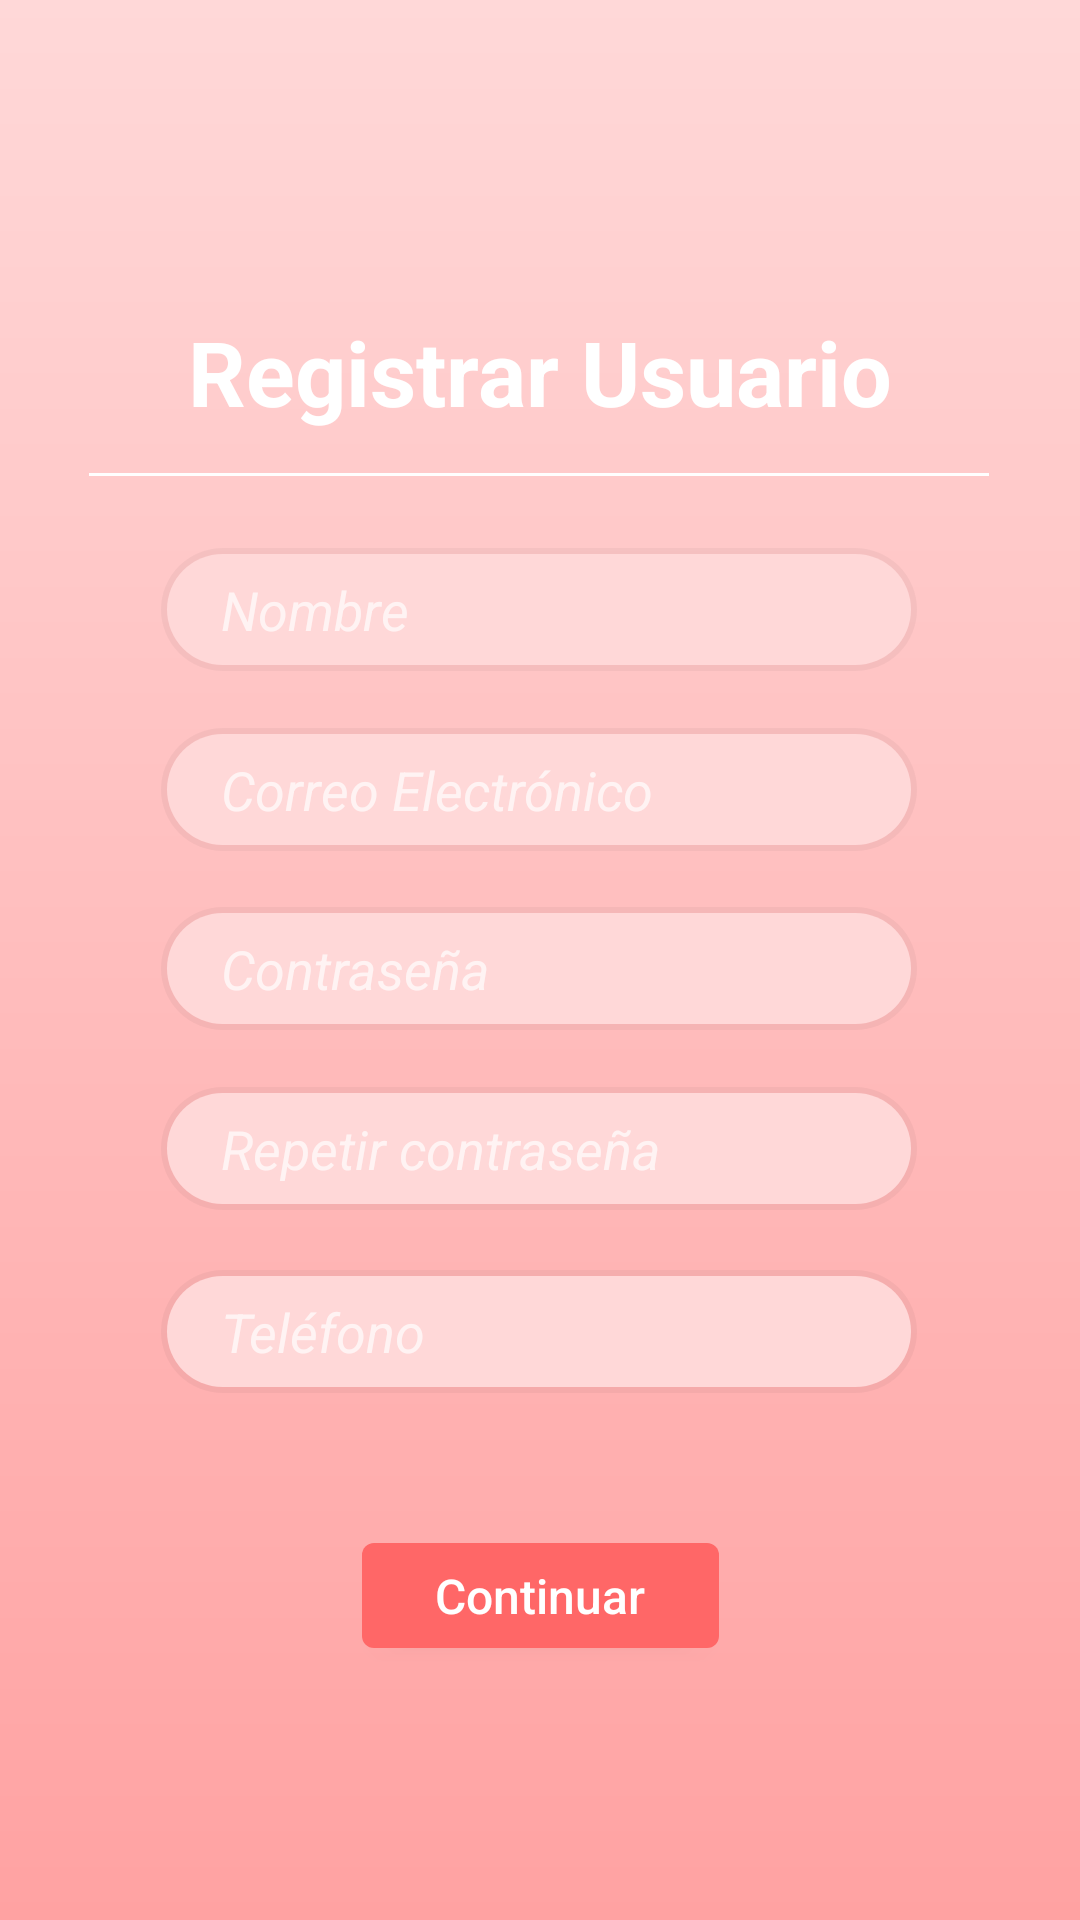

The Android layout XML behind this screen, and the referenced resources:
<!-- AndroidManifest.xml: application theme Theme.AppCompat.NoActionBar -->
<!-- res/layout/fragment_registrar_usuario1.xml -->
<?xml version="1.0" encoding="utf-8"?>
<androidx.constraintlayout.widget.ConstraintLayout xmlns:android="http://schemas.android.com/apk/res/android"
    xmlns:app="http://schemas.android.com/apk/res-auto"
    xmlns:tools="http://schemas.android.com/tools"
    android:layout_width="match_parent"
    android:layout_height="match_parent"
    android:background="@drawable/bg_a"
    tools:context=".fragments.registrarUsuario1">

    <TextView
        android:id="@+id/ru"
        android:layout_width="wrap_content"
        android:layout_height="wrap_content"
        android:enabled="false"
        android:text="Registrar Usuario"
        android:textColor="@android:color/white"
        android:textSize="30sp"
        android:textStyle="bold"
        app:layout_constraintBottom_toBottomOf="parent"
        app:layout_constraintEnd_toEndOf="parent"
        app:layout_constraintStart_toStartOf="parent"
        app:layout_constraintTop_toTopOf="parent"
        app:layout_constraintVertical_bias="0.173" />

    <EditText
        android:id="@+id/mail"
        android:layout_width="252dp"
        android:layout_height="41dp"
        android:background="@drawable/field"
        android:gravity="start|center"
        android:hint="Correo Electrónico"
        android:inputType="textEmailAddress"
        android:paddingLeft="20dp"
        android:textColor="@android:color/white"
        android:textSize="18sp"
        android:textStyle="italic"
        app:layout_constraintBottom_toBottomOf="parent"
        app:layout_constraintEnd_toEndOf="parent"
        app:layout_constraintHorizontal_bias="0.496"
        app:layout_constraintStart_toStartOf="parent"
        app:layout_constraintTop_toTopOf="parent"
        app:layout_constraintVertical_bias="0.405" />

    <EditText
        android:id="@+id/repPassword"
        android:layout_width="252dp"
        android:layout_height="41dp"
        android:background="@drawable/field"
        android:gravity="start|center"
        android:hint="Repetir contraseña"
        android:inputType="textPassword"
        android:paddingLeft="20dp"
        android:textColor="@android:color/white"
        android:textSize="18sp"
        android:textStyle="italic"
        app:layout_constraintBottom_toBottomOf="parent"
        app:layout_constraintEnd_toEndOf="parent"
        app:layout_constraintHorizontal_bias="0.496"
        app:layout_constraintStart_toStartOf="parent"
        app:layout_constraintTop_toTopOf="parent"
        app:layout_constraintVertical_bias="0.605" />

    <EditText
        android:id="@+id/phone"
        android:layout_width="252dp"
        android:layout_height="41dp"
        android:background="@drawable/field"
        android:gravity="start|center"
        android:hint="Teléfono"
        android:inputType="phone"
        android:paddingLeft="20dp"
        android:textColor="@android:color/white"
        android:textSize="18sp"
        android:textStyle="italic"
        app:layout_constraintBottom_toBottomOf="parent"
        app:layout_constraintEnd_toEndOf="parent"
        app:layout_constraintHorizontal_bias="0.496"
        app:layout_constraintStart_toStartOf="parent"
        app:layout_constraintTop_toTopOf="parent"
        app:layout_constraintVertical_bias="0.707" />

    <TextView
        android:id="@+id/line1"
        android:layout_width="300dp"
        android:layout_height="1dp"
        android:background="@drawable/whiteline"
        android:textColor="@android:color/white"
        android:textSize="30sp"
        android:textStyle="bold"
        app:layout_constraintBottom_toBottomOf="parent"
        app:layout_constraintEnd_toEndOf="parent"
        app:layout_constraintHorizontal_bias="0.494"
        app:layout_constraintStart_toStartOf="parent"
        app:layout_constraintTop_toTopOf="parent"
        app:layout_constraintVertical_bias="0.247" />

    <Button
        android:id="@+id/btnContinuar"
        android:layout_width="119dp"
        android:layout_height="35dp"
        android:background="@drawable/btn_rosaf"
        android:text="Continuar"
        android:textAllCaps="false"
        android:textColor="@android:color/white"
        android:textSize="16dp"
        app:layout_constraintBottom_toBottomOf="parent"
        app:layout_constraintEnd_toEndOf="parent"
        app:layout_constraintStart_toStartOf="parent"
        app:layout_constraintTop_toTopOf="parent"
        app:layout_constraintVertical_bias="0.85" />

    <EditText
        android:id="@+id/name"
        android:layout_width="252dp"
        android:layout_height="41dp"
        android:background="@drawable/field"
        android:gravity="start|center"
        android:hint="Nombre"
        android:inputType="text"
        android:paddingLeft="20dp"
        android:textColor="@android:color/white"
        android:textSize="18sp"
        android:textStyle="italic"
        app:layout_constraintBottom_toBottomOf="parent"
        app:layout_constraintEnd_toEndOf="parent"
        app:layout_constraintHorizontal_bias="0.496"
        app:layout_constraintStart_toStartOf="parent"
        app:layout_constraintTop_toTopOf="parent"
        app:layout_constraintVertical_bias="0.305" />

    <EditText
        android:id="@+id/password"
        android:layout_width="252dp"
        android:layout_height="41dp"
        android:background="@drawable/field"
        android:gravity="start|center"
        android:hint="Contraseña"
        android:inputType="textPassword"
        android:paddingLeft="20dp"
        android:textColor="@android:color/white"
        android:textSize="18sp"
        android:textStyle="italic"
        app:layout_constraintBottom_toBottomOf="parent"
        app:layout_constraintEnd_toEndOf="parent"
        app:layout_constraintHorizontal_bias="0.496"
        app:layout_constraintStart_toStartOf="parent"
        app:layout_constraintTop_toTopOf="parent"
        app:layout_constraintVertical_bias="0.505" />

</androidx.constraintlayout.widget.ConstraintLayout>
<!-- resources referenced by this layout -->
<resources>
  <!-- drawable bg_a (drawable) -->
  <?xml version="1.0" encoding="utf-8"?>
  <shape xmlns:android="http://schemas.android.com/apk/res/android">
      <gradient android:startColor="#FFD8D8"
          android:endColor="@color/rosaA"
          android:angle="270"/>
  </shape>
  <!-- drawable btn_rosaf (drawable) -->
  <?xml version="1.0" encoding="utf-8"?>
  <shape xmlns:android="http://schemas.android.com/apk/res/android">
      <solid android:color="@color/rosaF"/>
      <corners android:radius="4dp"/>
  </shape>
  <!-- drawable field (drawable) -->
  <?xml version="1.0" encoding="utf-8"?>
  <layer-list xmlns:android="http://schemas.android.com/apk/res/android">
  
      <item>
          <shape xmlns:android="http://schemas.android.com/apk/res/android">
              <solid android:color="#0A000000"/>
              <corners android:radius="30dp"/>
              <size android:height="20dp"
                  android:width="100dp"/>
          </shape>
  
      </item>
  
      <item
          android:top="2dp"
          android:bottom="2dp"
          android:right="2dp"
          android:left="2dp">
          <shape xmlns:android="http://schemas.android.com/apk/res/android">
              <solid android:color="#FFD8D8"/>
              <corners android:radius="30dp"/>
              <size android:height="20dp"
                  android:width="100dp"/>
          </shape>
      </item>
  
  </layer-list>
  <!-- drawable whiteline (drawable) -->
  <?xml version="1.0" encoding="utf-8"?>
  <shape xmlns:android="http://schemas.android.com/apk/res/android">
      <size android:width="100dp"
          android:height="1dp"/>
      <solid android:color="@android:color/white"/>
  </shape>
  <color name="rosaA">#FFA2A2</color>
  <color name="rosaF">#FF6767</color>
</resources>
